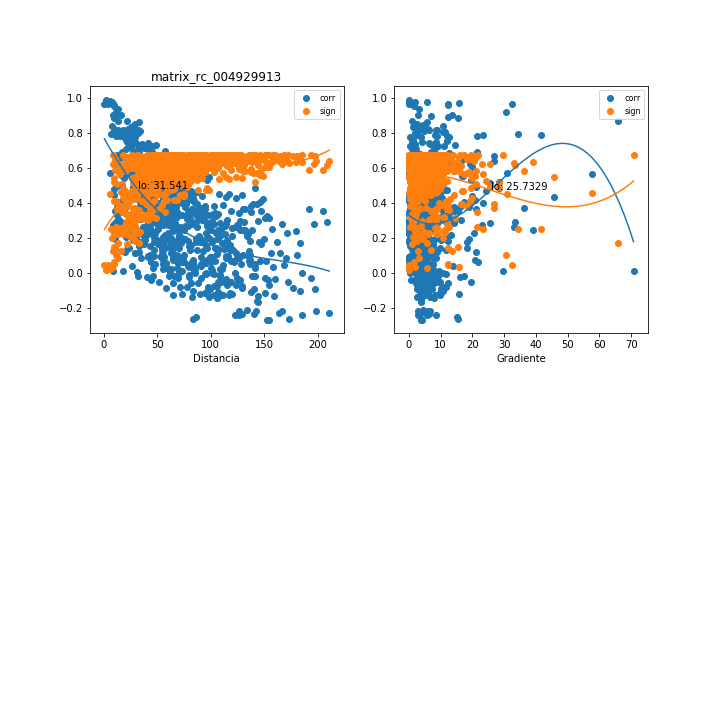

The data file committed next to this chart (first rows):
, mx_co, mx_di, mx_gr, mx_si
0, 0.6743, 12.7, 8.815, 0.3678
1, 0.317, 25.43, 6.046, 0.6067
2, 0.7225, 39.64, 0.4786, 0.3224
3, 0.02747, 68.42, 1.94, 0.674
4, 0.0862, 68.77, 1.664, 0.6695
5, -0.1358, 82.19, 2.549, 0.662
6, 0.1851, 79.17, 1.285, 0.6514
7, 0.02607, 100.3, 1.477, 0.674
8, 0.3254, 88.09, 0.4162, 0.603
9, 0.02216, 108.2, 1.146, 0.6742
10, 0.2659, 113.3, 0.3705, 0.6268
11, 0.3299, 94.24, 0.4458, 0.6011
12, 0.3649, 130.1, 0.3539, 0.5847
13, 0.06963, 104.1, 1.06, 0.6712
14, 0.1964, 150.3, 0.8626, 0.6485
15, 0.429, 123.9, 0.2592, 0.5503
16, 0.1937, 105.7, 1.789, 0.6492
17, 0.2478, 106.9, 1.77, 0.6331
18, 0.3807, 137.4, 1.606, 0.5767
19, 0.3915, 143.5, 1.537, 0.5711
20, 0.3153, 154.4, 1.542, 0.6074
21, -0.2286, 210.8, 3.232, 0.6392
22, -0.08634, 177, 4.329, 0.6695
23, 0.292, 209, 0.4976, 0.617
24, -0.02796, 193.5, 2.735, 0.674
25, -0.09143, 197.7, 2.677, 0.6688
26, 0.09648, 47.33, 2.847, 0.6682
27, 0.5001, 56.63, 1.169, 0.5058
28, 0.4706, 59.12, 1.12, 0.5251
29, -0.03429, 159.8, 2.157, 0.6737
30, 0.3924, 139.8, 0.6531, 0.5706
31, 0.1114, 156.4, 1.616, 0.6661
32, 0.3528, 146.7, 0.7195, 0.5905
33, 0.432, 114.5, 0.1415, 0.5486
34, 0.2458, 100.6, 0.07671, 0.6337
35, 0.3674, 132.3, 1.342, 0.5834
36, -0.2195, 166.2, 6.727, 0.642
37, -0.1005, 183.3, 3.599, 0.6677
38, 0.3551, 205, 0.786, 0.5894
39, 0.8175, 12.81, 3.265, 0.2238
40, 0.2959, 27.28, 3.407, 0.6154
41, 0.05374, 55.76, 0.3736, 0.6725
42, 0.09354, 56.12, 0.04468, 0.6686
43, 0.1654, 69.5, 1.404, 0.656
44, 0.429, 66.55, 0.1528, 0.5503
45, 0.396, 87.58, 0.4132, 0.5687
46, 0.2605, 75.52, 0.9965, 0.6287
47, 0.2918, 95.52, 0.1266, 0.6171
48, 0.06455, 100.6, 1.53, 0.6717
49, 0.05508, 81.78, 1.882, 0.6724
50, 0.4495, 117.4, 0.5615, 0.5382
51, 0.4391, 91.8, 0.01657, 0.5444
52, 0.3488, 137.7, 0.1287, 0.5924
53, 0.3901, 111.5, 1.292, 0.5718
54, 0.05701, 95.15, 3.164, 0.6723
55, 0.07621, 96.18, 3.131, 0.6706
56, 0.2713, 124.8, 2.665, 0.6248
57, 0.2903, 130.9, 2.541, 0.6176
58, 0.4828, 141.8, 0.8893, 0.5172
59, -0.2191, 198.2, 2.874, 0.6421
... 720 more rows
